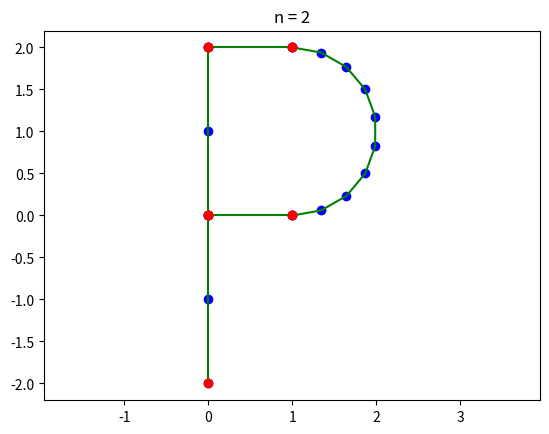
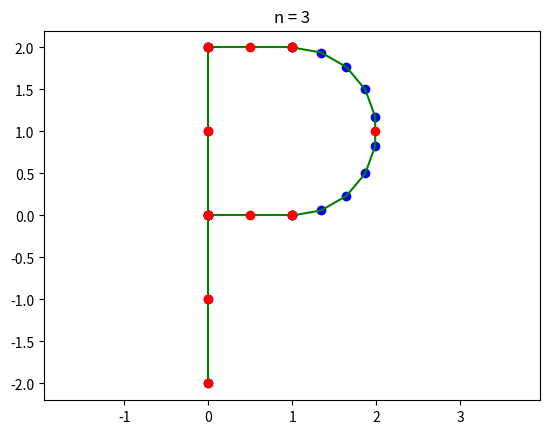
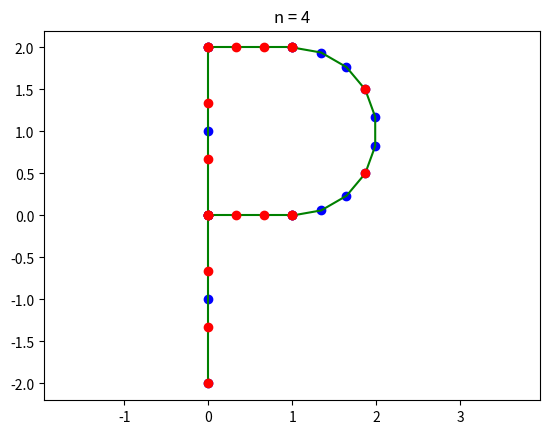
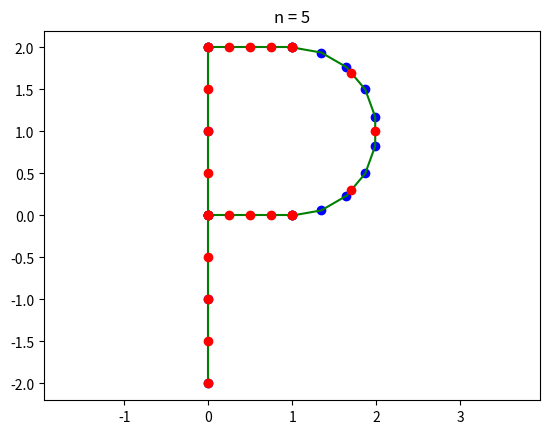
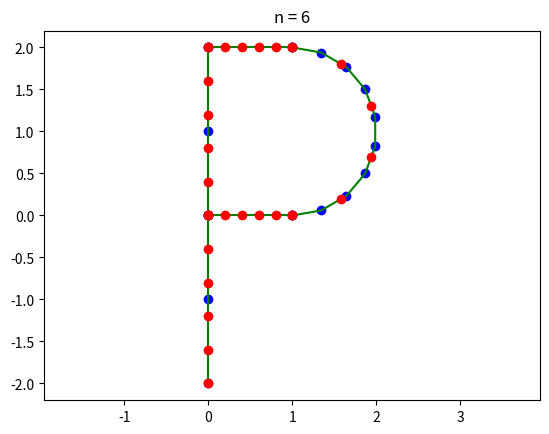
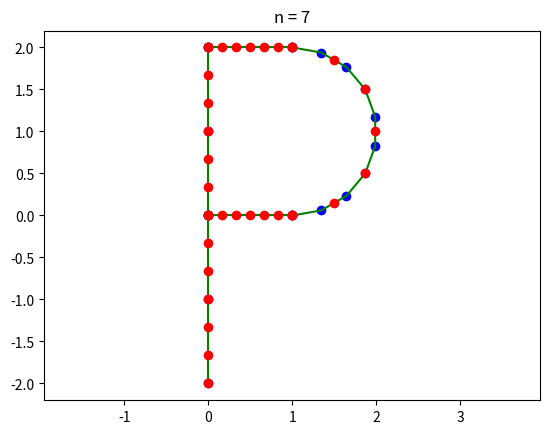
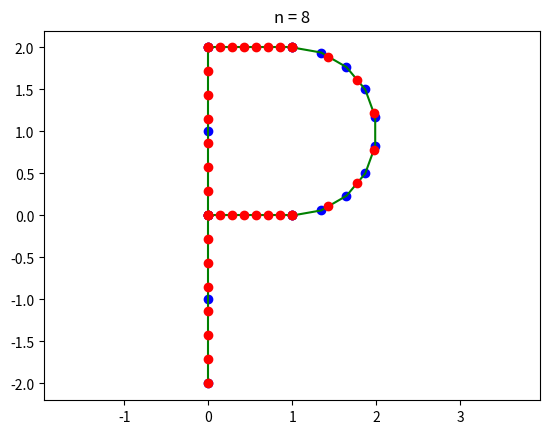
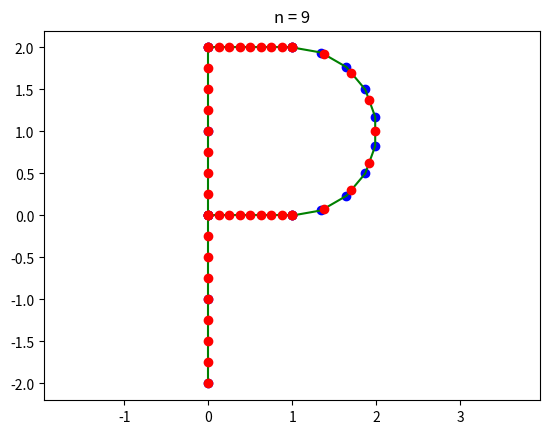

Here is the Python script that generated these plots, in order:
import numpy
import scipy.interpolate
import matplotlib.pyplot


N = 10


x1 = numpy.array([ 0,  0, 0])
y1 = numpy.array([ 2,  1, 0])

x2 = numpy.array([ 0,  0, 0])
y2 = numpy.array([ 0, -1, -2])

x3 = numpy.array([ 0,  1])
y3 = numpy.array([ 2,  2])

x4 = numpy.array([ 0,  1])
y4 = numpy.array([ 0,  0,])

t = numpy.linspace(-numpy.pi / 2, numpy.pi / 2, 10)
r = numpy.sqrt(1.0)
c = [(1 + r * numpy.cos(t_), 1 + r * numpy.sin(t_)) for t_ in t]
x5 = [c_[0] for c_ in c]
y5 = [c_[1] for c_ in c]


d = numpy.cumsum(numpy.sqrt(numpy.ediff1d(x1, to_begin = 0)**2 + numpy.ediff1d(y1, to_begin = 0)**2 ))
d = d/d[-1]
_x1_, _y1_ = scipy.interpolate.interp1d( d, x1 ), scipy.interpolate.interp1d( d, y1 )

d = numpy.cumsum(numpy.sqrt( numpy.ediff1d(x2, to_begin=0)**2 + numpy.ediff1d(y2, to_begin=0)**2 ))
d = d/d[-1]
_x2_, _y2_ = scipy.interpolate.interp1d( d, x2 ), scipy.interpolate.interp1d( d, y2 )

d = numpy.cumsum(numpy.sqrt( numpy.ediff1d(x3, to_begin=0)**2 + numpy.ediff1d(y3, to_begin=0)**2 ))
d = d/d[-1]
_x3_, _y3_ = scipy.interpolate.interp1d( d, x3 ), scipy.interpolate.interp1d( d, y3 )

d = numpy.cumsum(numpy.sqrt( numpy.ediff1d(x4, to_begin=0)**2 + numpy.ediff1d(y4, to_begin=0)**2 ))
d = d/d[-1]
_x4_, _y4_ = scipy.interpolate.interp1d( d, x4 ), scipy.interpolate.interp1d( d, y4 )

d = numpy.cumsum(numpy.sqrt( numpy.ediff1d(x5, to_begin=0)**2 + numpy.ediff1d(y5, to_begin=0)**2 ))
d = d/d[-1]
_x5_, _y5_ = scipy.interpolate.interp1d( d, x5 ), scipy.interpolate.interp1d( d, y5 )


for n in range(2, N) :

	a = numpy.linspace(0, 1, n)
	x1_, y1_ = _x1_(a), _y1_(a)
	x2_, y2_ = _x2_(a), _y2_(a)
	x3_, y3_ = _x3_(a), _y3_(a)
	x4_, y4_ = _x4_(a), _y4_(a)
	x5_, y5_ = _x5_(a), _y5_(a)


	matplotlib.pyplot.figure()
	matplotlib.pyplot.title(f"n = {n}")

	matplotlib.pyplot.plot(x1, y1, 'bo');
	matplotlib.pyplot.plot(x2, y2, 'bo');
	matplotlib.pyplot.plot(x3, y3, 'bo');
	matplotlib.pyplot.plot(x4, y4, 'bo');
	matplotlib.pyplot.plot(x5, y5, 'bo');

	matplotlib.pyplot.plot(_x1_(d), _y1_(d), 'g-');
	matplotlib.pyplot.plot(_x2_(d), _y2_(d), 'g-');
	matplotlib.pyplot.plot(_x3_(d), _y3_(d), 'g-');
	matplotlib.pyplot.plot(_x4_(d), _y4_(d), 'g-');
	matplotlib.pyplot.plot(_x5_(d), _y5_(d), 'g-');

	matplotlib.pyplot.plot(x1_, y1_, 'ro');
	matplotlib.pyplot.plot(x2_, y2_, 'ro');
	matplotlib.pyplot.plot(x3_, y3_, 'ro');
	matplotlib.pyplot.plot(x4_, y4_, 'ro');
	matplotlib.pyplot.plot(x5_, y5_, 'ro');

	matplotlib.pyplot.axis('equal');
	matplotlib.pyplot.show()
	#matplotlib.pyplot.savefig(f"Navon2/{n}.png")
